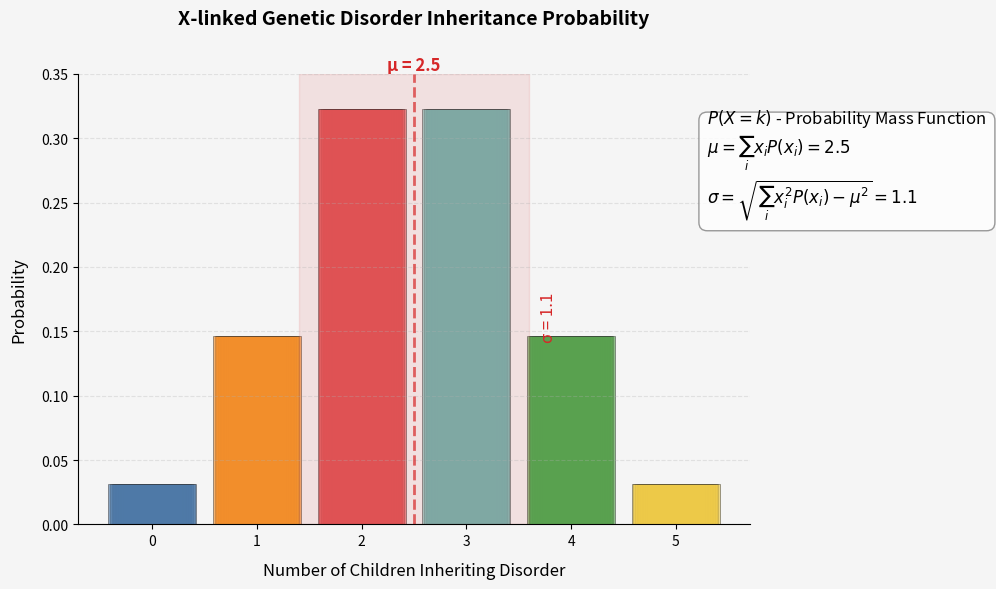

Source code (Python):
import numpy as np
import matplotlib.pyplot as plt
from matplotlib.ticker import MaxNLocator

# Data
x = np.array([0, 1, 2, 3, 4, 5])
p = np.array([0.031, 0.146, 0.323, 0.323, 0.146, 0.031])

# Calculate statistics
mu = np.sum(x * p)
sigma = np.sqrt(np.sum(x**2 * p) - mu**2)

# Create figure
plt.figure(figsize=(10, 6), facecolor='#f5f5f5')
ax = plt.axes(facecolor='#f5f5f5')

# Custom styling
colors = ['#4e79a7', '#f28e2b', '#e15759', '#76b7b2', '#59a14f', '#edc948']
bar_width = 0.7
edge_color = '#333333'

# Plot bars with gradient effect
for i, (xi, pi) in enumerate(zip(x, p)):
    gradient = np.linspace(0.8, 1.2, 10)
    for g in gradient:
        alpha = 0.1 + 0.7 * (1 - abs(g-1))
        plt.bar(xi, pi, width=bar_width*g, color=colors[i], 
                alpha=alpha, edgecolor=edge_color, linewidth=0.5)

# Add mean and standard deviation lines
plt.axvline(mu, color='#d62728', linestyle='--', linewidth=2, alpha=0.7)
plt.axvspan(mu-sigma, mu+sigma, color='#d62728', alpha=0.1)

# Annotations
plt.text(mu, max(p)+0.03, f'μ = {mu:.1f}', ha='center', 
         color='#d62728', fontsize=12, weight='bold')
plt.text(mu+sigma+0.1, max(p)/2, f'σ = {sigma:.1f}', 
         color='#d62728', fontsize=12, rotation=90, va='center')

# Distribution formulas
formula_text = r'$P(X=k)$ - Probability Mass Function' + '\n' + \
               r'$\mu = \sum_{i} x_i P(x_i) = ' + f'{mu:.1f}$' + '\n' + \
               r'$\sigma = \sqrt{\sum_{i} x_i^2 P(x_i) - \mu^2} = ' + f'{sigma:.1f}$'

plt.text(5.3, 0.25, formula_text, fontsize=12, bbox=dict(facecolor='white', 
        alpha=0.8, edgecolor='gray', boxstyle='round,pad=0.5'))

# Customize plot
plt.title('X-linked Genetic Disorder Inheritance Probability\n', 
          fontsize=14, weight='bold', pad=20)
plt.xlabel('Number of Children Inheriting Disorder', fontsize=12, labelpad=10)
plt.ylabel('Probability', fontsize=12, labelpad=10)
plt.xticks(x)
plt.ylim(0, 0.35)
plt.grid(axis='y', linestyle='--', alpha=0.3)

# Remove spines
for spine in ['top', 'right']:
    ax.spines[spine].set_visible(False)

# Make x-axis integers only
ax.xaxis.set_major_locator(MaxNLocator(integer=True))

plt.tight_layout()
plt.show()